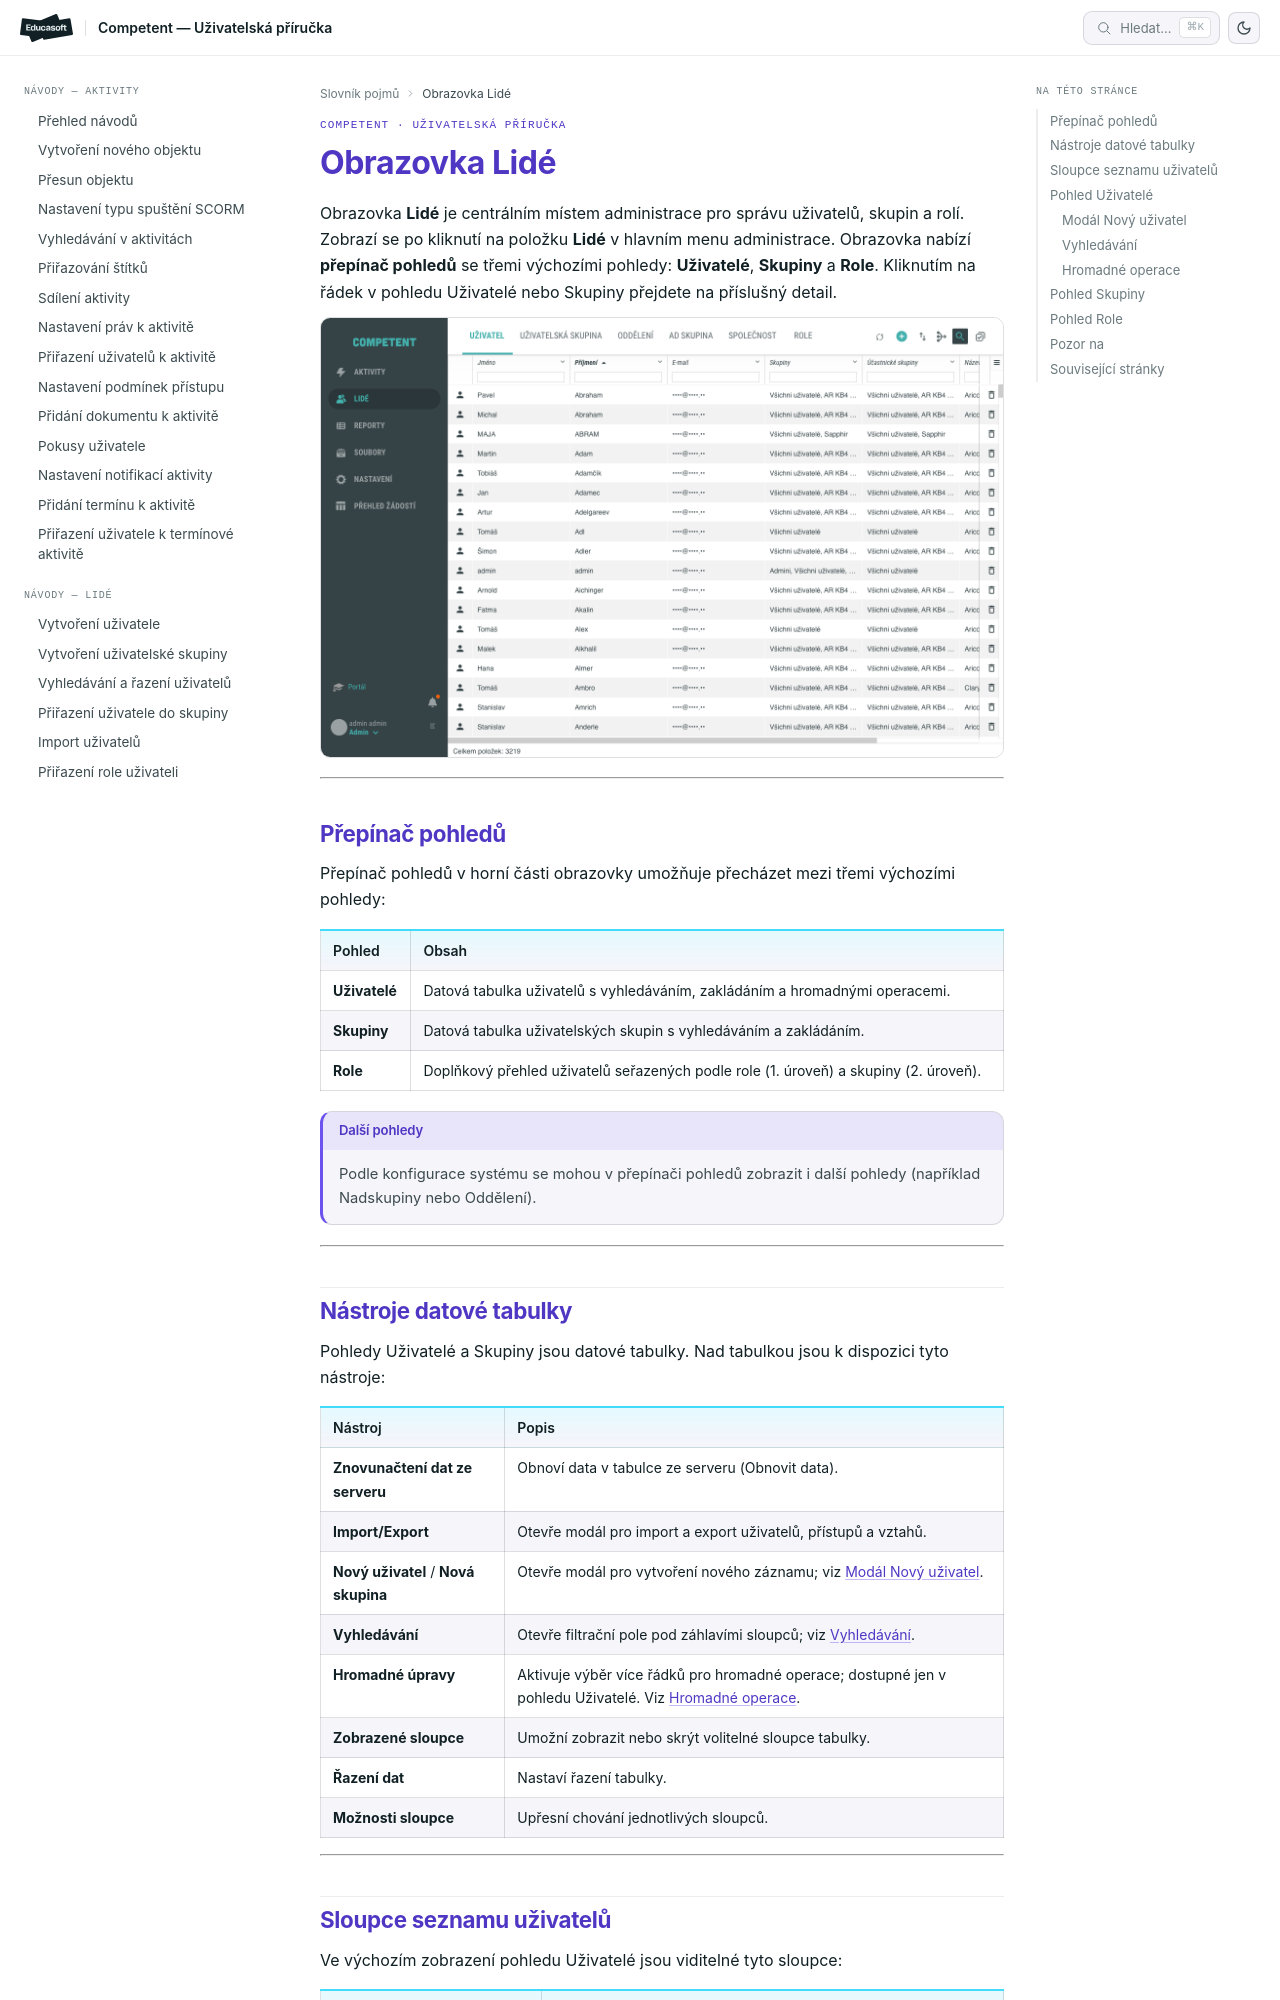

repository: EducasoftSolutions/competent-documentation · page: pro-administratory/reference/obrazovka-lide/index.html · generator: mkdocs

# Obrazovka Lidé

Obrazovka **Lidé** je centrálním místem administrace pro správu uživatelů, skupin a rolí. Zobrazí se po kliknutí na položku **Lidé** v hlavním menu administrace. Obrazovka nabízí **přepínač pohledů** se třemi výchozími pohledy: **Uživatelé**, **Skupiny** a **Role**. Kliknutím na řádek v pohledu Uživatelé nebo Skupiny přejdete na příslušný detail.

![Pohled Uživatelé na obrazovce Lidé s tabulkou uživatelů](_media/obrazovka-lide/01-prehled-uzivatelu.png)

---

## Přepínač pohledů

Přepínač pohledů v horní části obrazovky umožňuje přecházet mezi třemi výchozími pohledy:

| Pohled | Obsah |
|---|---|
| **Uživatelé** | Datová tabulka uživatelů s vyhledáváním, zakládáním a hromadnými operacemi. |
| **Skupiny** | Datová tabulka uživatelských skupin s vyhledáváním a zakládáním. |
| **Role** | Doplňkový přehled uživatelů seřazených podle role (1. úroveň) a skupiny (2. úroveň). |

!!! note "Další pohledy"
    Podle konfigurace systému se mohou v přepínači pohledů zobrazit i další pohledy (například Nadskupiny nebo Oddělení).

---

## Nástroje datové tabulky

Pohledy Uživatelé a Skupiny jsou datové tabulky. Nad tabulkou jsou k dispozici tyto nástroje:

| Nástroj | Popis |
|---|---|
| **Znovunačtení dat ze serveru** | Obnoví data v tabulce ze serveru (Obnovit data). |
| **Import/Export** | Otevře modál pro import a export uživatelů, přístupů a vztahů. |
| **Nový uživatel** / **Nová skupina** | Otevře modál pro vytvoření nového záznamu; viz [Modál Nový uživatel](#modal-novy-uzivatel). |
| **Vyhledávání** | Otevře filtrační pole pod záhlavími sloupců; viz [Vyhledávání](#vyhledavani). |
| **Hromadné úpravy** | Aktivuje výběr více řádků pro hromadné operace; dostupné jen v pohledu Uživatelé. Viz [Hromadné operace](#hromadne-operace). |
| **Zobrazené sloupce** | Umožní zobrazit nebo skrýt volitelné sloupce tabulky. |
| **Řazení dat** | Nastaví řazení tabulky. |
| **Možnosti sloupce** | Upřesní chování jednotlivých sloupců. |

---
